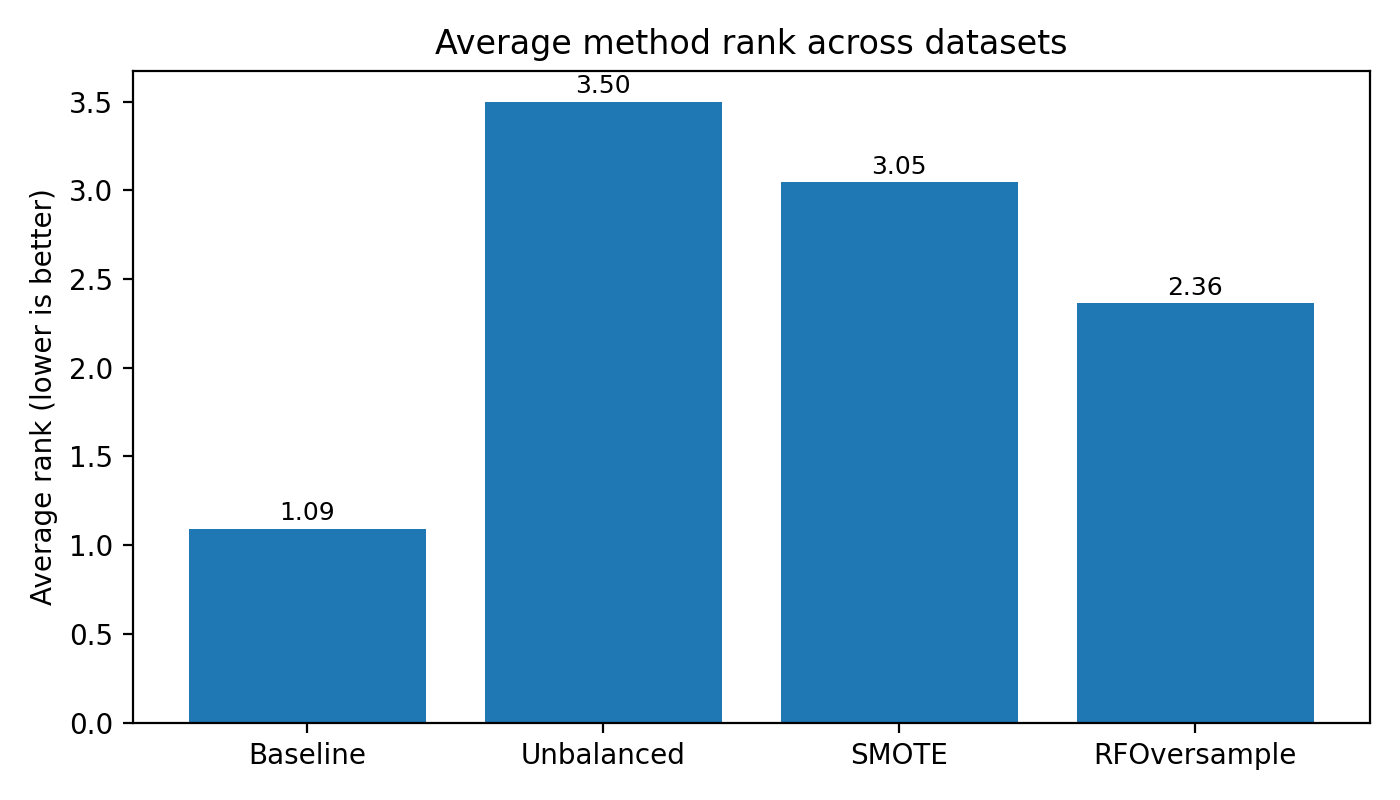

The file beside this chart, header and first rows:
Dataset, Method, Mean_Weighted_F1, Standard_Error, Ratio_SMOTE, Imbalance_Ratio, Seed_Count
artificial_tree, Baseline, 0.8537, , , , 1
balance_scale, Baseline, 0.8122, , , , 1
breast_cancer, Baseline, 0.9663, , , , 1
car, Baseline, 0.9507, , , , 1
crx, Baseline, 0.8695, , , , 1
diabetes, Baseline, 0.7571, , , , 1
ecoli_5, Baseline, 0.8694, , , , 1
flare1, Baseline, 0.8436, , , , 1
glass, Baseline, 0.7799, , , , 1
heart_failure, Baseline, 0.8393, , , , 1
hepatitis, Baseline, 0.6885, , , , 1
ionosphere, Baseline, 0.9371, , , , 1
iris, Baseline, 0.952, , , , 1
mnist_test, Baseline, 0.9503, , , , 1
optdigits, Baseline, 0.9785, , , , 1
parkinsons, Baseline, 0.911, , , , 1
seeds, Baseline, 0.9286, , , , 1
sonar, Baseline, 0.7991, , , , 1
titanic, Baseline, 0.7793, , , , 1
treeData, Baseline, 0.9369, , , , 1
waveform, Baseline, 0.8537, , , , 1
wine, Baseline, 0.9842, , , , 1
artificial_tree, Unbalanced, 0.6448, 0.00672, , 0.1, 20
artificial_tree, SMOTE, 0.7683, 0.004305, , 0.1, 20
artificial_tree, RFOversample, 0.7678, 0.005066, , 0.1, 20
balance_scale, Unbalanced, 0.7652, 0.005257, , 0.1, 20
balance_scale, SMOTE, 0.7413, 0.006422, , 0.1, 20
balance_scale, RFOversample, 0.725, 0.007917, , 0.1, 20
breast_cancer, Unbalanced, 0.912, 0.005025, , 0.1, 20
breast_cancer, SMOTE, 0.9448, 0.003411, , 0.1, 20
breast_cancer, RFOversample, 0.96, 0.003175, , 0.1, 20
car, Unbalanced, 0.8698, 0.003741, , 0.1, 20
car, SMOTE, 0.8636, 0.003784, , 0.1, 20
car, RFOversample, 0.8644, 0.003534, , 0.1, 20
crx, Unbalanced, 0.7046, 0.01295, , 0.1, 20
crx, SMOTE, 0.796, 0.007512, , 0.1, 20
crx, RFOversample, 0.8396, 0.007904, , 0.1, 20
diabetes, Unbalanced, 0.597, 0.009786, , 0.1, 20
diabetes, SMOTE, 0.6908, 0.00741, , 0.1, 20
diabetes, RFOversample, 0.6975, 0.007439, , 0.1, 20
ecoli_5, Unbalanced, 0.8472, 0.00552, , 0.1, 20
ecoli_5, SMOTE, 0.8471, 0.005904, , 0.1, 20
ecoli_5, RFOversample, 0.8477, 0.005566, , 0.1, 20
flare1, Unbalanced, 0.7374, 0.009879, , 0.1, 20
flare1, SMOTE, 0.7342, 0.009929, , 0.1, 20
flare1, RFOversample, 0.7384, 0.009525, , 0.1, 20
glass, Unbalanced, 0.7314, 0.01018, , 0.1, 20
glass, SMOTE, 0.7387, 0.01002, , 0.1, 20
glass, RFOversample, 0.7348, 0.01151, , 0.1, 20
heart_failure, Unbalanced, 0.7101, 0.01333, , 0.1, 20
heart_failure, SMOTE, 0.7368, 0.01124, , 0.1, 20
heart_failure, RFOversample, 0.79, 0.01256, , 0.1, 20
hepatitis, Unbalanced, 0.6007, 0.01239, , 0.1, 20
hepatitis, SMOTE, 0.6213, 0.0125, , 0.1, 20
hepatitis, RFOversample, 0.6287, 0.01662, , 0.1, 20
ionosphere, Unbalanced, 0.9001, 0.005718, , 0.1, 20
ionosphere, SMOTE, 0.8928, 0.00637, , 0.1, 20
ionosphere, RFOversample, 0.905, 0.005653, , 0.1, 20
iris, Unbalanced, 0.9485, 0.006973, , 0.1, 20
iris, SMOTE, 0.9485, 0.006608, , 0.1, 20
... 28 more rows
